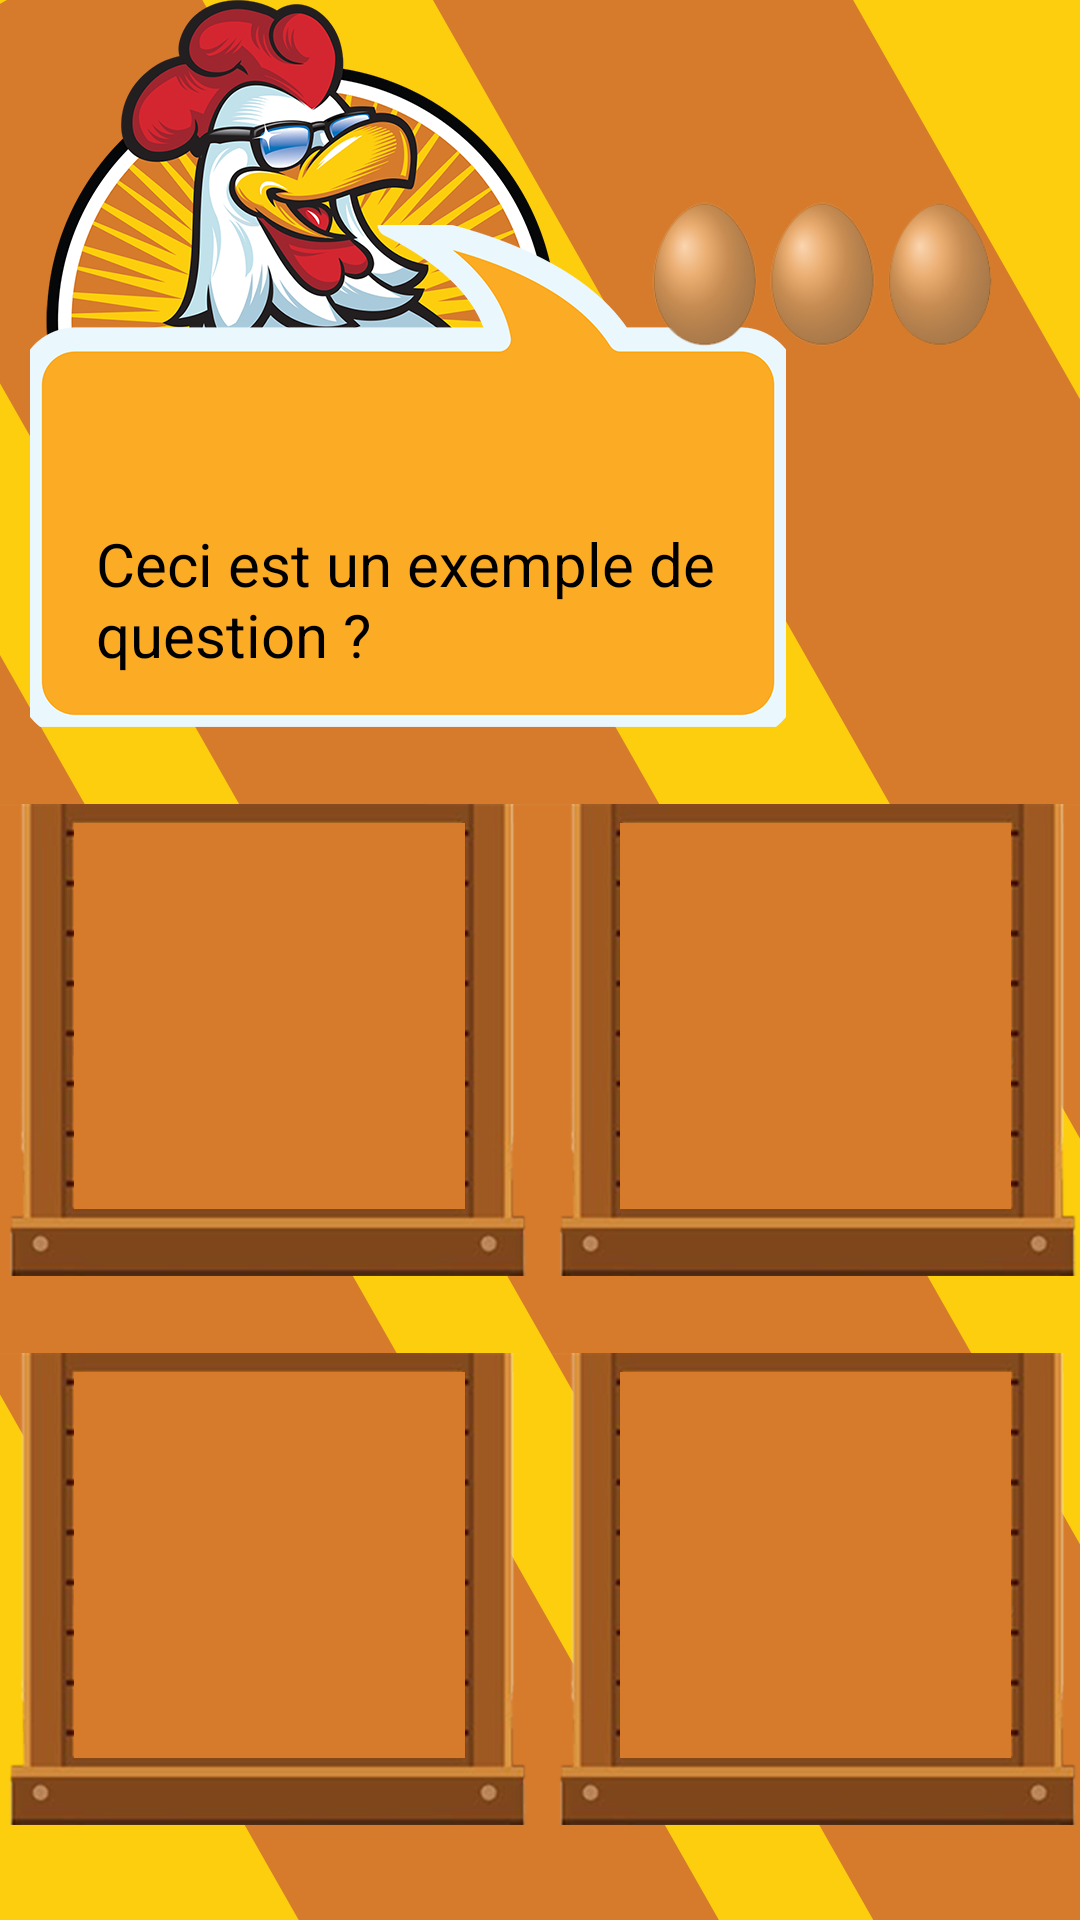

Layout XML and referenced resources for this Android screen:
<!-- AndroidManifest.xml: application theme AppTheme -->
<!-- res/layout/activity_question_images.xml -->
<?xml version="1.0" encoding="utf-8"?>
<RelativeLayout xmlns:android="http://schemas.android.com/apk/res/android"
    android:layout_width="match_parent"
    android:layout_height="match_parent"
    android:padding="16dp"
    android:background="@drawable/images">

    


    <ImageView
        android:id="@+id/vies"
        android:layout_width="185dp"
        android:layout_height="242dp"
        android:layout_alignParentTop="true"
        android:layout_alignParentEnd="true"
        android:layout_marginTop="-38dp"
        android:layout_marginEnd="-23dp"
        android:layout_marginRight="16dp"
        android:src="@drawable/troisvies" />



    <FrameLayout
        android:id="@+id/questionImageLayout"
        android:layout_width="266dp"
        android:layout_height="97dp"
        android:layout_marginTop="140dp"
        android:background="@drawable/transparent_background"
        android:padding="16dp">

        <TextView
            android:id="@+id/questionTextViewImage"
            android:layout_width="wrap_content"
            android:layout_height="60dp"
            android:layout_gravity="center"
            android:background="@drawable/transparent_background"
            android:text="Ceci est un exemple de question ?"
            android:textColor="@android:color/black"
            android:textSize="20sp" />

    </FrameLayout>

    <LinearLayout
        android:layout_width="match_parent"
        android:id="@+id/im"
        android:layout_height="wrap_content"
        android:layout_below="@id/questionImageLayout"
        android:layout_marginTop="40dp"
        android:orientation="horizontal">

        <ImageView
            android:id="@+id/answerImageView1"
            android:layout_width="190dp"
            android:layout_height="190dp"
            android:onClick="onAnswerButtonClick"
            android:src="@drawable/black" />

        <ImageView
            android:id="@+id/answerImageView2"
            android:layout_width="190dp"
            android:layout_height="190dp"
            android:layout_marginLeft="10dp"
            android:onClick="onAnswerButtonClick"
            android:src="@drawable/black" />

    </LinearLayout>

    
    <LinearLayout
        android:layout_width="match_parent"
        android:layout_height="wrap_content"
        android:layout_below="@+id/im"
        android:layout_marginTop="20dp"
        android:orientation="horizontal">

        <ImageView
            android:id="@+id/answerImageView3"
            android:layout_width="190dp"
            android:layout_height="190dp"
            android:onClick="onAnswerButtonClick"
            android:src="@drawable/black" />

        <ImageView
            android:id="@+id/answerImageView4"
            android:layout_width="190dp"
            android:layout_height="190dp"
            android:layout_marginLeft="10dp"
            android:onClick="onAnswerButtonClick"
            android:src="@drawable/black" />

    </LinearLayout>

</RelativeLayout>
<!-- resources referenced by this layout -->
<resources>
  <!-- drawable images: png bitmap (drawable, 238770 bytes) -->
  <!-- drawable troisvies: png bitmap (drawable, 27033 bytes) -->
  <style name="AppTheme" parent="Theme.AppCompat.Light.DarkActionBar">
          
          <item name="windowNoTitle">true</item>
          
          <item name="windowActionBar">false</item>
      </style>
</resources>
